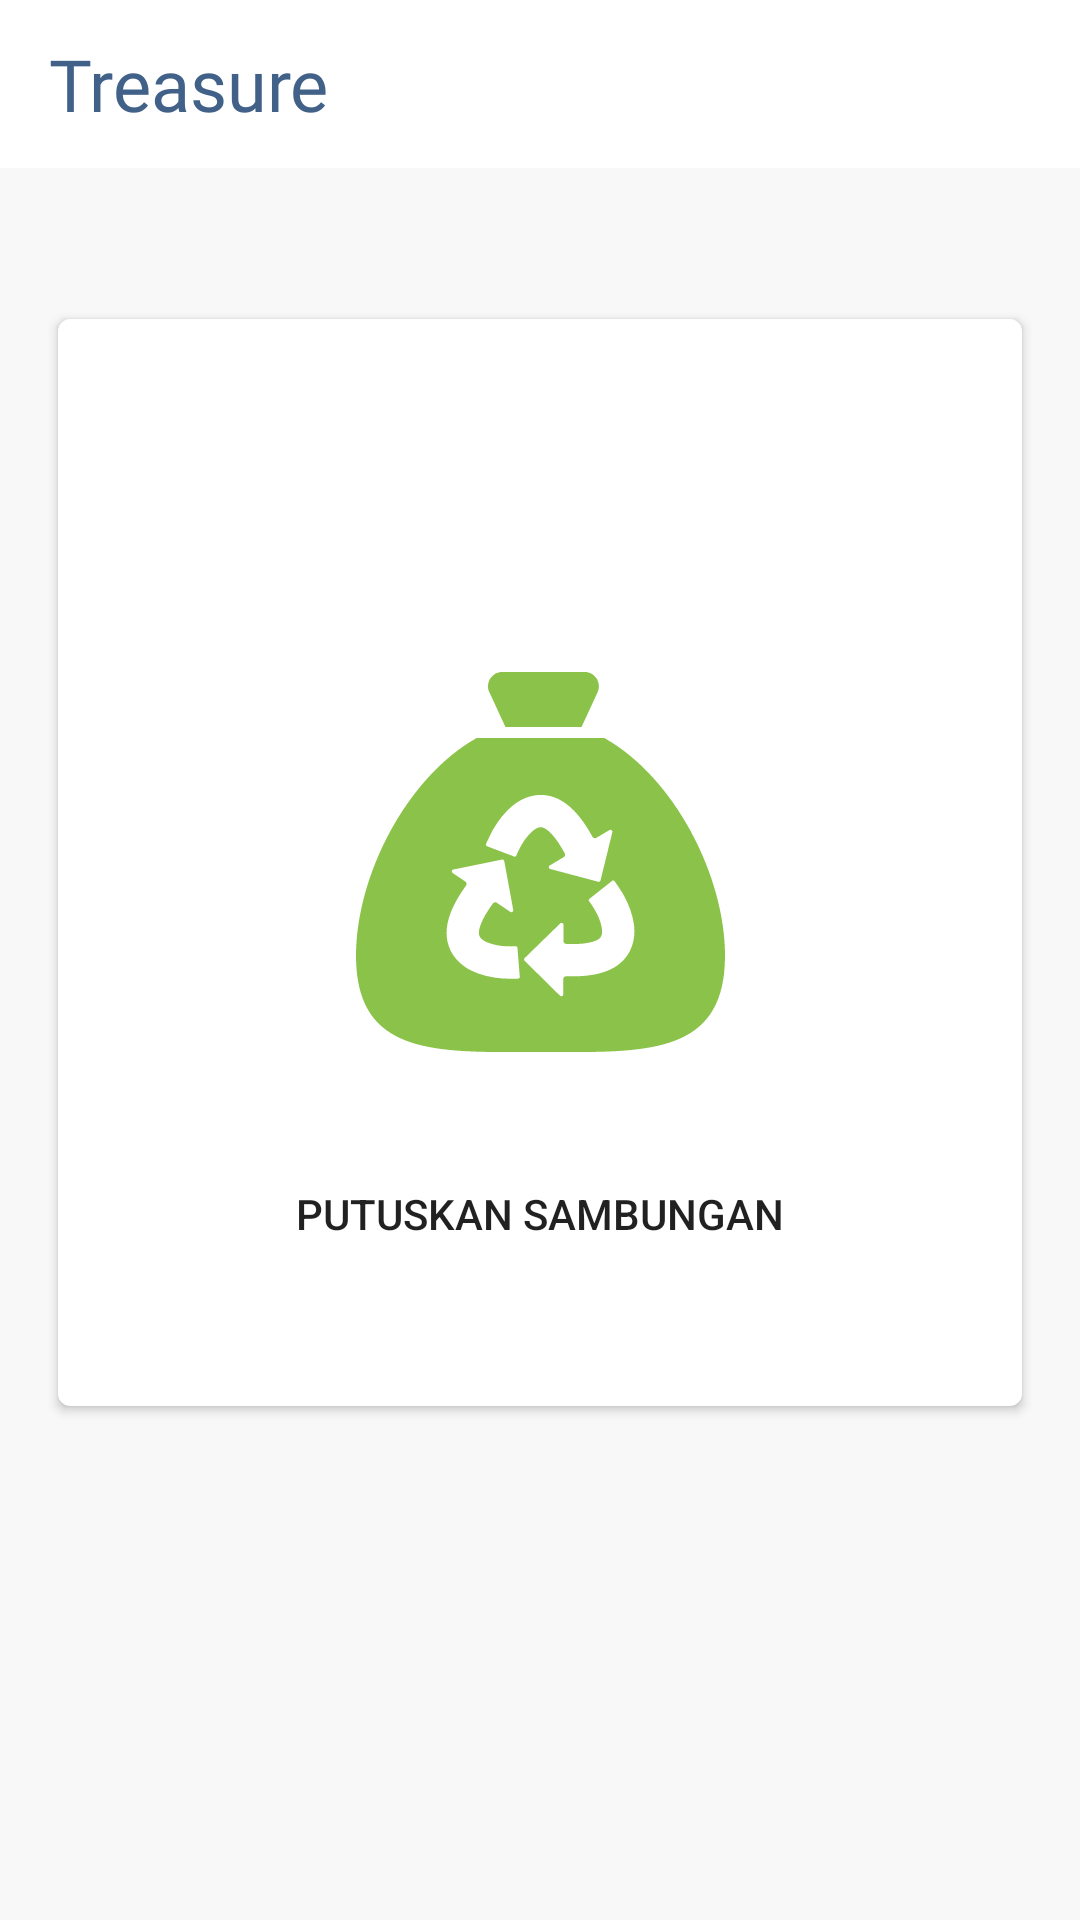

Write the Android layout XML for this screen, with the resource values it uses.
<!-- AndroidManifest.xml: application theme AppTheme -->
<!-- res/layout/activity_status_trashbag.xml -->
<?xml version="1.0" encoding="utf-8"?>
<androidx.constraintlayout.widget.ConstraintLayout xmlns:android="http://schemas.android.com/apk/res/android"
    xmlns:app="http://schemas.android.com/apk/res-auto"
    xmlns:tools="http://schemas.android.com/tools"
    android:layout_width="match_parent"
    android:layout_height="match_parent"
    android:background="@color/windowBackgoround"
    tools:context=".view.scan.statustrashbag.StatusTrashbagActivity">


    <include
        android:id="@+id/includeAppbar"
        layout="@layout/app_bar"
        app:layout_constraintEnd_toEndOf="parent"
        app:layout_constraintStart_toStartOf="parent"
        app:layout_constraintTop_toTopOf="parent" />

    <androidx.cardview.widget.CardView
        android:id="@+id/layoutCardScan"
        android:layout_width="match_parent"
        android:layout_height="0dp"
        android:layout_marginStart="16dp"
        android:layout_marginTop="46dp"
        android:layout_marginEnd="16dp"
        android:layout_marginBottom="167dp"
        app:cardCornerRadius="4dp"
        app:cardUseCompatPadding="true"
        app:layout_constraintBottom_toBottomOf="parent"
        app:layout_constraintEnd_toEndOf="parent"
        app:layout_constraintStart_toStartOf="parent"
        app:layout_constraintTop_toBottomOf="@+id/includeAppbar"
        app:layout_constraintVertical_bias="0.0">

        <androidx.constraintlayout.widget.ConstraintLayout
            android:layout_width="match_parent"
            android:layout_height="match_parent">

            <TextView
                android:id="@+id/textContent"
                android:layout_width="wrap_content"
                android:layout_height="wrap_content"
                android:layout_marginTop="32dp"
                android:gravity="center"
                android:textColor="@android:color/black"
                android:textSize="16sp"
                app:layout_constraintEnd_toEndOf="parent"
                app:layout_constraintStart_toStartOf="parent"
                app:layout_constraintTop_toTopOf="parent"
                tools:text="Trashbag dengan ID 1304A327FA\nmasih tersambung" />

            <ImageView
                android:id="@+id/imageTrashRecycle"
                android:layout_width="wrap_content"
                android:layout_height="wrap_content"
                android:contentDescription="@string/image_description"
                android:src="@drawable/ic_trash_recycle"
                app:layout_constraintBottom_toBottomOf="parent"
                app:layout_constraintEnd_toEndOf="parent"
                app:layout_constraintStart_toStartOf="parent"
                app:layout_constraintTop_toTopOf="parent" />

            <Button
                android:id="@+id/buttonDicconnect"
                android:layout_width="0dp"
                android:layout_height="56dp"
                android:layout_marginStart="32dp"
                android:layout_marginEnd="32dp"
                android:layout_marginBottom="36dp"
                android:background="@drawable/background_ractangel_radius_4dp"
                android:text="Putuskan sambungan"
                app:backgroundTint="@color/colorAccent"
                app:layout_constraintBottom_toBottomOf="parent"
                app:layout_constraintEnd_toEndOf="parent"
                app:layout_constraintStart_toStartOf="parent" />

        </androidx.constraintlayout.widget.ConstraintLayout>
    </androidx.cardview.widget.CardView>
</androidx.constraintlayout.widget.ConstraintLayout>
<!-- res/layout/app_bar.xml (included above) -->
<?xml version="1.0" encoding="utf-8"?>
<com.google.android.material.appbar.AppBarLayout xmlns:android="http://schemas.android.com/apk/res/android"
    xmlns:app="http://schemas.android.com/apk/res-auto"
    xmlns:tools="http://schemas.android.com/tools"
    android:id="@+id/appbarLayout"
    style="@style/ThemeOverlay.AppCompat.Dark.ActionBar"
    android:layout_width="match_parent"
    android:layout_height="wrap_content"
    android:fitsSystemWindows="true">

    <com.google.android.material.appbar.CollapsingToolbarLayout
        android:layout_width="match_parent"
        android:layout_height="wrap_content"
        app:contentScrim="@color/colorPrimary"
        app:layout_scrollFlags="scroll|snapMargins">

        <androidx.appcompat.widget.Toolbar
            android:id="@+id/toolbar"
            android:layout_width="match_parent"
            android:layout_height="?attr/actionBarSize"
            android:background="@android:color/white"
            android:theme="@style/ToolbarTheme"
            app:popupTheme="@style/Theme.AppCompat.NoActionBar" />

        <TextView
            android:id="@+id/textTitleToolbar"
            android:layout_width="wrap_content"
            android:layout_height="wrap_content"
            android:layout_gravity="center_vertical|start"
            android:layout_marginStart="16dp"
            android:fontFamily="@font/sf_pro_bold"
            android:gravity="center"
            android:textColor="@color/colorTextLabel"
            android:textSize="24sp"
            tools:text="@string/app_name" />


    </com.google.android.material.appbar.CollapsingToolbarLayout>


</com.google.android.material.appbar.AppBarLayout>
<!-- resources referenced by this layout -->
<resources>
  <color name="colorAccent">#FF5722</color>
  <color name="colorPrimary">#8BC34A</color>
  <color name="colorTextLabel">#416188</color>
  <color name="windowBackgoround">#F8F8F8</color>
  <!-- drawable ic_trash_recycle: vector/xml drawable (drawable, 4156 chars, omitted) -->
  <string name="app_name">Treasure</string>
  <string name="image_description">image</string>
  <style name="ToolbarTheme" parent="@style/Theme.AppCompat.NoActionBar">
          <item name="android:textColorPrimary">@color/colorTextLabel</item>
          <item name="actionMenuTextColor">@color/colorTextItemToolbar</item>
          <item name="android:textColorSecondary">@color/colorTextHint</item>
      </style>
  <style name="AppTheme" parent="Theme.MaterialComponents.Light.NoActionBar">
          
          <item name="colorPrimary">@color/colorPrimary</item>
          <item name="colorPrimaryDark">@color/colorPrimaryDark</item>
          <item name="colorAccent">@color/colorAccent</item>
          <item name="android:windowLightStatusBar" tools:targetApi="23">true</item>
          <item name="backgroundColor">@color/windowBackgoround</item>
      </style>
  <color name="colorTextItemToolbar">#737373</color>
  <color name="colorTextHint">#7C7C7C</color>
  <color name="colorPrimaryDark">#F8F8F8</color>
</resources>
